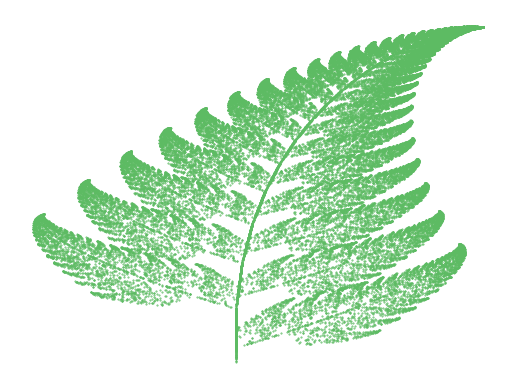

Write Python code to recreate this figure.
# -*- coding: utf-8 -*-
"""
BARNSLEY FERN

[redacted]
"""

# import libraries needed for program
import matplotlib.pyplot as plt 
from random import randint 
import time

start_time = time.time()
  
#initialize list & set first values to 1
x = [0] 
y = [0] 

# create the barnsley fractal by creating the points on the scatterplot
for i in range(0, 50000): 
  
    z = randint(1, 100) 
      
    if z == 1: 
        x.append(0) 
        y.append(0.16*(y[i])) 
         
    if z>= 2 and z<= 86: 
        x.append(0.85*(x[i]) + 0.04*(y[i])) 
        y.append(-0.04*(x[i]) + 0.85*(y[i])+1.6) 
      
    if z>= 87 and z<= 93: 
        x.append(0.2*(x[i]) - 0.26*(y[i])) 
        y.append(0.23*(x[i]) + 0.22*(y[i])+1.6) 
          
    if z>= 94 and z<= 100: 
        x.append(-0.15*(x[i]) + 0.28*(y[i])) 
        y.append(0.26*(x[i]) + 0.24*(y[i])+0.44) 

# make and show the scatterplot
plt.scatter(x, y, s = 0.2, c ='#5dbb63') 
plt.axis("off")
#plt.savefig('barnsley_fern.png', dpi=300, bbox_inches='tight')
print("--- %s seconds ---" % (time.time() - start_time))  
plt.show()